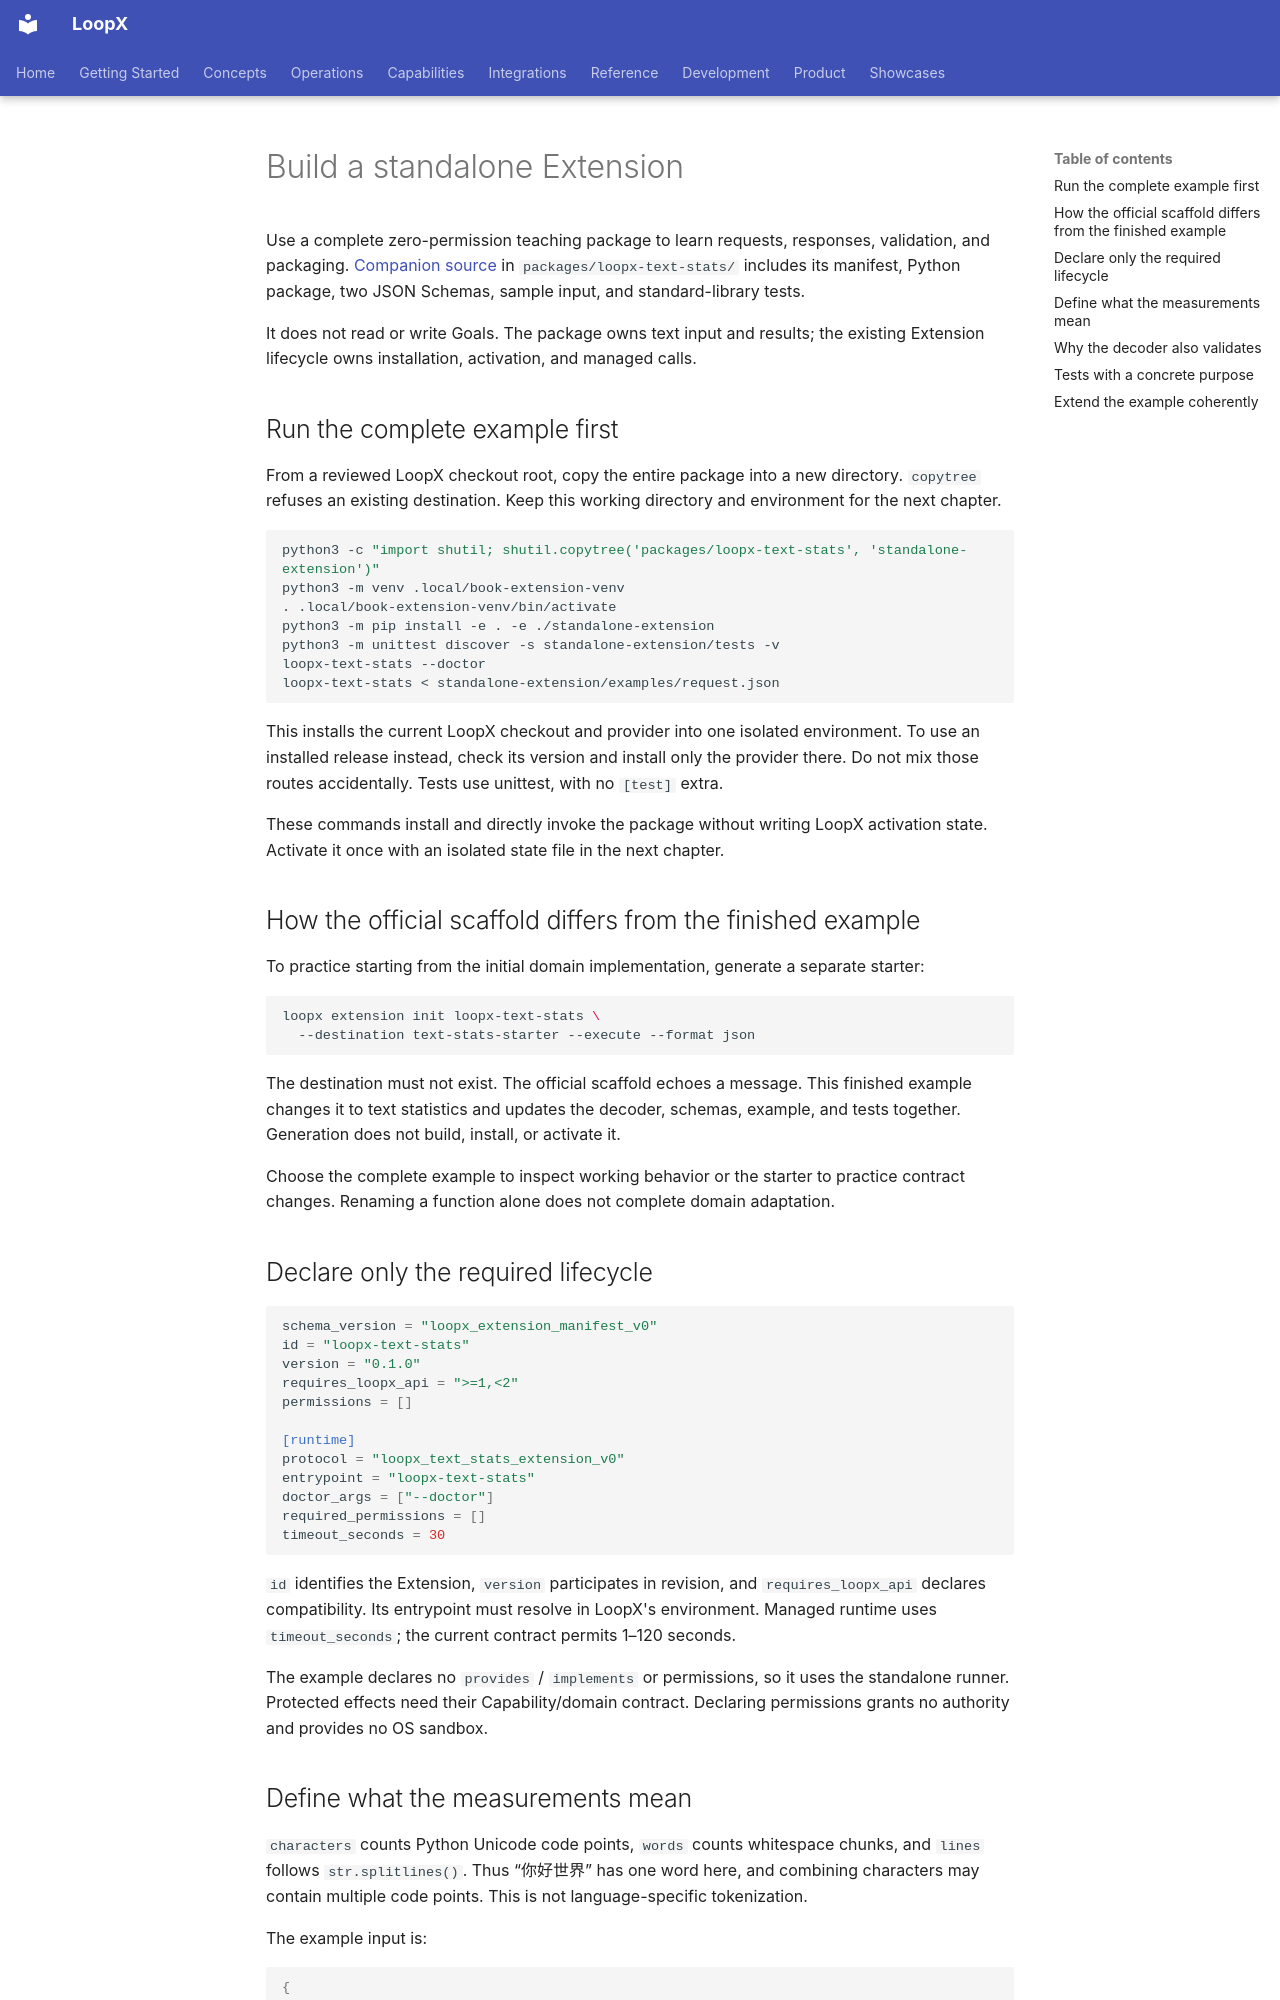

repository: loopx-project/loopx · page: book/en/chapters/09-extension-scaffold/index.html · generator: mkdocs

# Build a standalone Extension

Use a complete zero-permission teaching package to learn requests, responses, validation, and packaging. [Companion source](https://github.com/loopx-project/loopx/tree/main/packages/loopx-text-stats) in `packages/loopx-text-stats/` includes its manifest, Python package, two JSON Schemas, sample input, and standard-library tests.

It does not read or write Goals. The package owns text input and results; the existing Extension lifecycle owns installation, activation, and managed calls.

## Run the complete example first

From a reviewed LoopX checkout root, copy the entire package into a new directory. `copytree` refuses an existing destination. Keep this working directory and environment for the next chapter.

```bash
python3 -c "import shutil; shutil.copytree('packages/loopx-text-stats', 'standalone-extension')"
python3 -m venv .local/book-extension-venv
. .local/book-extension-venv/bin/activate
python3 -m pip install -e . -e ./standalone-extension
python3 -m unittest discover -s standalone-extension/tests -v
loopx-text-stats --doctor
loopx-text-stats < standalone-extension/examples/request.json
```

This installs the current LoopX checkout and provider into one isolated environment. To use an installed release instead, check its version and install only the provider there. Do not mix those routes accidentally. Tests use unittest, with no `[test]` extra.

These commands install and directly invoke the package without writing LoopX activation state. Activate it once with an isolated state file in the next chapter.

## How the official scaffold differs from the finished example

To practice starting from the initial domain implementation, generate a separate starter:

```bash
loopx extension init loopx-text-stats \
  --destination text-stats-starter --execute --format json
```

The destination must not exist. The official scaffold echoes a message. This finished example changes it to text statistics and updates the decoder, schemas, example, and tests together. Generation does not build, install, or activate it.

Choose the complete example to inspect working behavior or the starter to practice contract changes. Renaming a function alone does not complete domain adaptation.

## Declare only the required lifecycle

```toml
schema_version = "loopx_extension_manifest_v0"
id = "loopx-text-stats"
version = "0.1.0"
requires_loopx_api = ">=1,<2"
permissions = []

[runtime]
protocol = "loopx_text_stats_extension_v0"
entrypoint = "loopx-text-stats"
doctor_args = ["--doctor"]
required_permissions = []
timeout_seconds = 30
```

`id` identifies the Extension, `version` participates in revision, and `requires_loopx_api` declares compatibility. Its entrypoint must resolve in LoopX's environment. Managed runtime uses `timeout_seconds`; the current contract permits 1–120 seconds.

The example declares no `provides` / `implements` or permissions, so it uses the standalone runner. Protected effects need their Capability/domain contract. Declaring permissions grants no authority and provides no OS sandbox.
